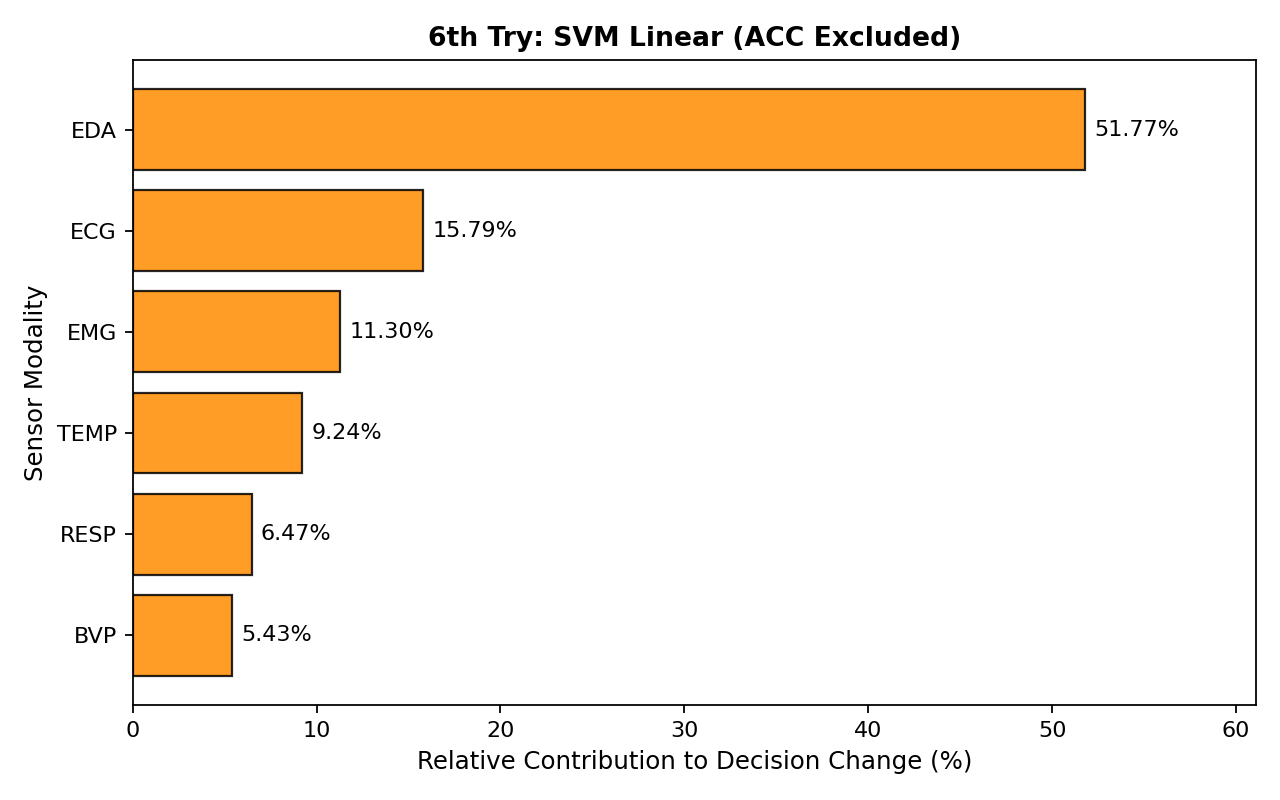

The table this chart was drawn from, first rows:
modality, windows, mean_absolute_decision_change, prediction_change_rate, relative_contribution, rank
EDA, 4095, 0.3656, 0.4674, 0.5177, 1
ECG, 4095, 0.1115, 0.1392, 0.1579, 2
EMG, 4095, 0.07979, 0.07106, 0.113, 3
TEMP, 4095, 0.06522, 0.04811, 0.09236, 4
RESP, 4095, 0.04572, 0.0398, 0.06474, 5
BVP, 4095, 0.03832, 0.03541, 0.05427, 6
